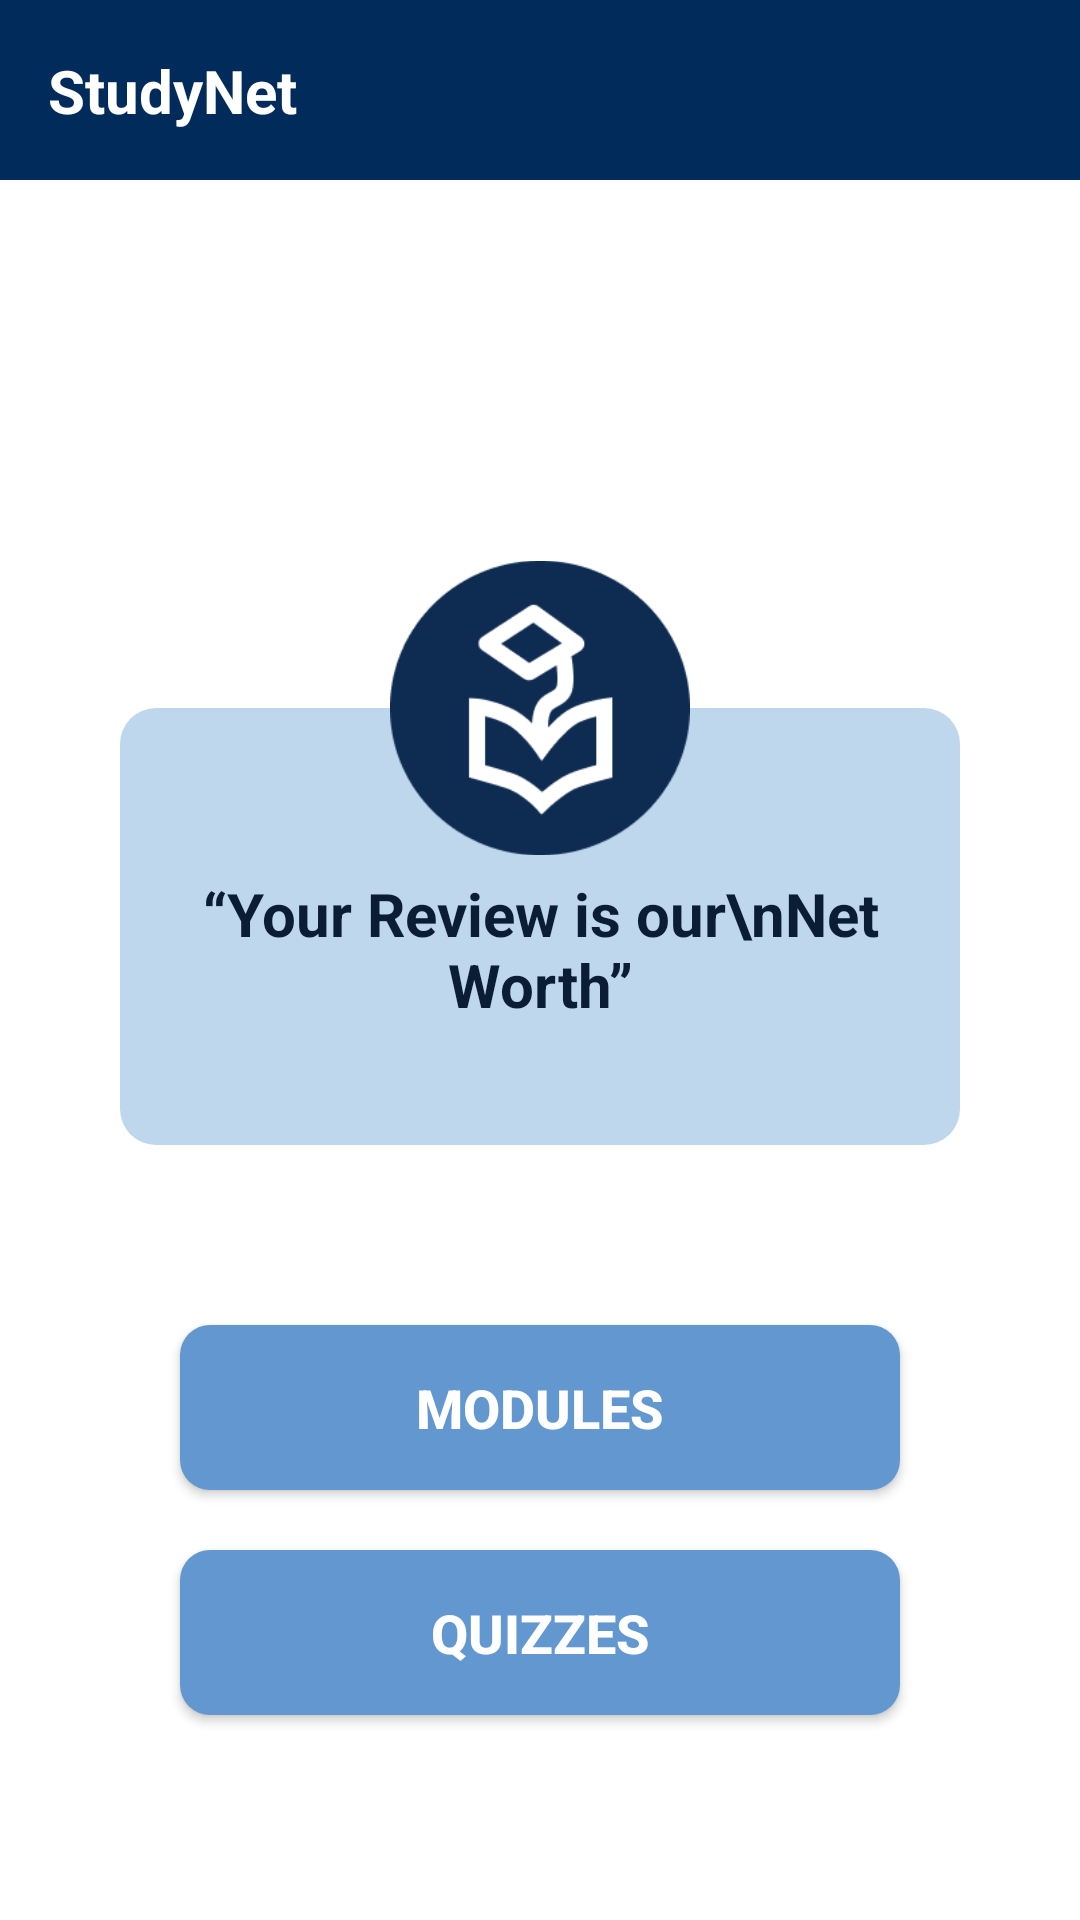

Reconstruct the res/layout file that produces this screen, plus the resources it refers to.
<!-- AndroidManifest.xml: application theme Theme.StudyNET -->
<!-- res/layout/fragment_home.xml -->
<?xml version="1.0" encoding="utf-8"?>
<androidx.constraintlayout.widget.ConstraintLayout xmlns:android="http://schemas.android.com/apk/res/android"
    xmlns:app="http://schemas.android.com/apk/res-auto"
    xmlns:tools="http://schemas.android.com/tools"
    android:layout_width="match_parent"
    android:layout_height="match_parent"
    android:background="@android:color/transparent">

    <View
        android:id="@+id/top_bar"
        android:layout_width="match_parent"
        android:layout_height="60dp"
        android:background="@color/primary_blue"
        app:layout_constraintTop_toTopOf="parent" />

    <TextView
        android:id="@+id/title_text"
        android:layout_width="wrap_content"
        android:layout_height="wrap_content"
        android:layout_marginStart="16dp"
        android:text="StudyNet"
        android:textColor="@color/white"
        android:textSize="20sp"
        android:textStyle="bold"
        app:layout_constraintBottom_toBottomOf="@id/top_bar"
        app:layout_constraintStart_toStartOf="parent"
        app:layout_constraintTop_toTopOf="@id/top_bar" />

    <TextView
        android:id="@+id/quote_card"
        android:layout_width="0dp"
        android:layout_height="wrap_content"
        android:layout_marginStart="40dp"
        android:layout_marginTop="176dp"
        android:layout_marginEnd="40dp"
        android:background="@drawable/rounded_card_bg"
        android:gravity="center"
        android:paddingStart="24dp"
        android:paddingTop="55dp"
        android:paddingEnd="24dp"
        android:paddingBottom="40dp"
        android:text="“Your Review is our\nNet Worth”"
        android:textColor="@color/text_color_main"
        android:textSize="20sp"
        android:textStyle="bold"
        app:layout_constraintEnd_toEndOf="parent"
        app:layout_constraintHorizontal_bias="0.0"
        app:layout_constraintStart_toStartOf="parent"
        app:layout_constraintTop_toBottomOf="@id/top_bar" />

    <ImageView
        android:id="@+id/home_logo"
        android:layout_width="100dp"
        android:layout_height="100dp"
        android:elevation="4dp"
        android:src="@drawable/logo_with_cirlce1"
        app:layout_constraintBottom_toTopOf="@+id/quote_card"
        app:layout_constraintEnd_toEndOf="parent"
        app:layout_constraintStart_toStartOf="parent"
        app:layout_constraintTop_toTopOf="@+id/quote_card" />

    <Button
        android:id="@+id/btn_modules"
        android:layout_width="0dp"
        android:layout_height="55dp"
        android:layout_marginStart="60dp"
        android:layout_marginTop="60dp"
        android:layout_marginEnd="60dp"
        android:background="@drawable/btn_rounded_blue_light"
        android:text="MODULES"
        android:textAllCaps="true"
        android:textColor="@color/white"
        android:textSize="18sp"
        android:textStyle="bold"
        app:backgroundTint="@null"
        app:layout_constraintEnd_toEndOf="parent"
        app:layout_constraintHorizontal_bias="0.0"
        app:layout_constraintStart_toStartOf="parent"
        app:layout_constraintTop_toBottomOf="@id/quote_card" />

    <Button
        android:id="@+id/btn_quizzes"
        android:layout_width="0dp"
        android:layout_height="55dp"
        android:layout_marginStart="60dp"
        android:layout_marginTop="20dp"
        android:layout_marginEnd="60dp"
        android:background="@drawable/btn_rounded_blue_light"
        android:text="QUIZZES"
        android:textAllCaps="true"
        android:textColor="@color/white"
        android:textSize="18sp"
        android:textStyle="bold"
        app:backgroundTint="@null"
        app:layout_constraintEnd_toEndOf="parent"
        app:layout_constraintStart_toStartOf="parent"
        app:layout_constraintTop_toBottomOf="@id/btn_modules" />

</androidx.constraintlayout.widget.ConstraintLayout>
<!-- resources referenced by this layout -->
<resources>
  <color name="primary_blue">#002B5B</color>
  <color name="text_color_main">#0B1D35</color>
  <color name="white">#FFFFFF</color>
  <!-- drawable btn_rounded_blue_light (drawable) -->
  <?xml version="1.0" encoding="utf-8"?>
  <ripple xmlns:android="http://schemas.android.com/apk/res/android"
      android:color="#40FFFFFF">
      <item>
          <shape android:shape="rectangle">
              <solid android:color="@color/button_light_blue" />
              <corners android:radius="10dp" />
          </shape>
      </item>
  </ripple>
  <!-- drawable logo_with_cirlce1: png bitmap (drawable, 7521 bytes) -->
  <!-- drawable rounded_card_bg (drawable) -->
  <?xml version="1.0" encoding="utf-8"?>
  <shape xmlns:android="http://schemas.android.com/apk/res/android">
      <solid android:color="@color/card_bg_light" />
      <corners android:radius="12dp" />
  </shape>
  <style name="Theme.StudyNET" parent="Theme.MaterialComponents.DayNight.NoActionBar">
          
          <item name="colorPrimary">@color/primary_blue</item>
          <item name="colorPrimaryVariant">@color/primary_dark</item>
          <item name="colorOnPrimary">@color/white</item>
          
          <item name="colorSecondary">@color/button_light_blue</item>
          <item name="colorSecondaryVariant">@color/button_dark_blue</item>
          <item name="colorOnSecondary">@color/white</item>
          
          <item name="android:statusBarColor" tools:targetApi="l">@color/primary_dark</item>
          
      </style>
  <color name="button_light_blue">#6397D0</color>
  <color name="card_bg_light">#BFD7ED</color>
  <color name="primary_dark">#0B1D35</color>
  <color name="button_dark_blue">#0D47A1</color>
</resources>
